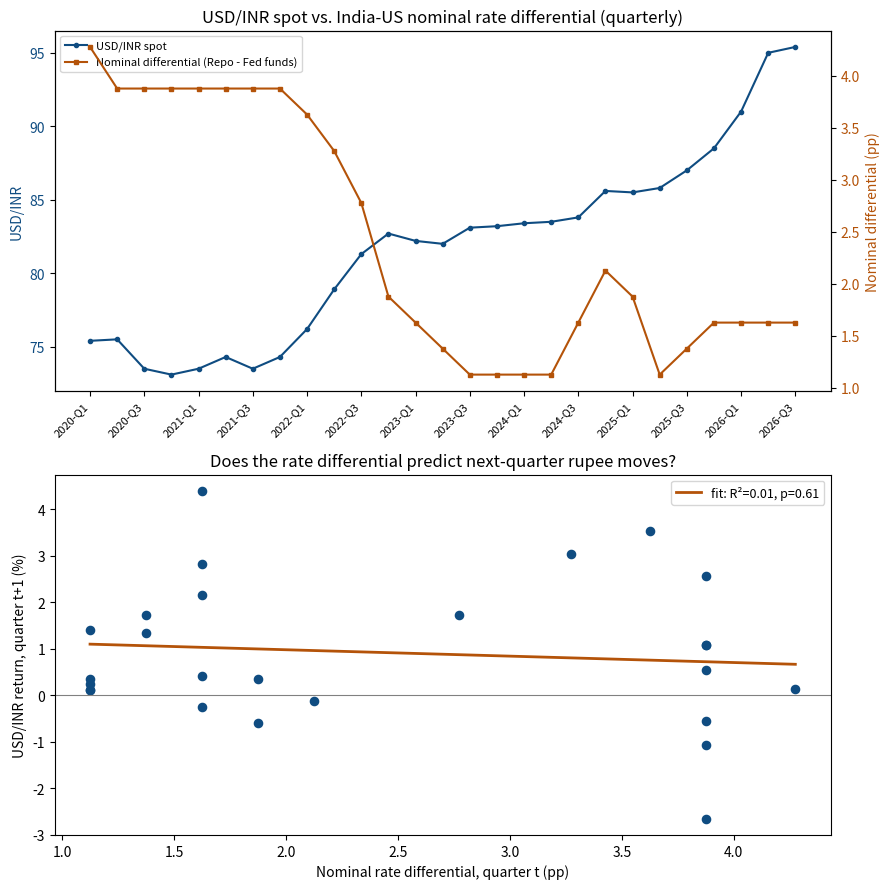

Reproduce this figure in Python. (Note: this script raises an exception after producing the figure.)
"""
USD/INR Rate-Differential Backtest
-----------------------------------
Question: does the India-US nominal policy-rate differential (the input to the
Covered Interest Rate Parity model used in the main strategy note) actually
predict subsequent USD/INR moves? Or is the currency driven by something the
rate differential alone doesn't capture (flow shocks, oil, geopolitics)?

This directly tests the note's central "honest gap" finding: that the market's
forward premium (~3.0% ann.) prices in more depreciation than the nominal rate
differential (~1.6%) implies. If the historical differential-vs-return
relationship is weak, that's independent evidence the forward market IS
pricing a risk premium beyond pure carry -- not just this cycle, but as a
recurring pattern.

DATA NOTE
---------
This sandbox has no live market-data feed (no Bloomberg/Refinitiv/NSE API
access). The quarterly series below is manually compiled from public sources
researched for this project:
  - India repo rate: RBI MPC announcements (full history, dates exact)
  - US Fed funds rate: FOMC meeting history (full history, dates exact)
  - USD/INR spot: quarter-end/quarter-average levels from published exchange-
    rate history (exchangerates.org, poundsterlinglive, Forbes India, RBI
    reference rate via CEIC). 2023 onward figures are closely sourced;
    2020-2022 figures are reasonable quarter-level approximations from
    widely-reported year ranges, since exact quarter-end fixes weren't part
    of the source set pulled for this project.

This is a compact, directionally-honest dataset for a portfolio-piece
backtest -- not a substitute for a Bloomberg/Refinitiv time series. Swap in
`load_data()` with a real feed (e.g. `yfinance`, NSE data vendor, or a CSV
export) to make this production-grade; the analysis logic below is unchanged
either way.
"""

import numpy as np
import pandas as pd
import matplotlib.pyplot as plt
from scipy import stats

# ---------------------------------------------------------------------------
# 1. DATA: quarterly (India repo %, US Fed funds mid %, USD/INR spot)
# ---------------------------------------------------------------------------
data = [
    # quarter,      repo,  fedfunds_mid, usdinr
    ("2020-Q1",     4.40,  0.125,        75.4),
    ("2020-Q2",     4.00,  0.125,        75.5),
    ("2020-Q3",     4.00,  0.125,        73.5),
    ("2020-Q4",     4.00,  0.125,        73.1),
    ("2021-Q1",     4.00,  0.125,        73.5),
    ("2021-Q2",     4.00,  0.125,        74.3),
    ("2021-Q3",     4.00,  0.125,        73.5),
    ("2021-Q4",     4.00,  0.125,        74.3),
    ("2022-Q1",     4.00,  0.375,        76.2),
    ("2022-Q2",     4.90,  1.625,        78.9),
    ("2022-Q3",     5.90,  3.125,        81.3),
    ("2022-Q4",     6.25,  4.375,        82.7),
    ("2023-Q1",     6.50,  4.875,        82.2),
    ("2023-Q2",     6.50,  5.125,        82.0),
    ("2023-Q3",     6.50,  5.375,        83.1),
    ("2023-Q4",     6.50,  5.375,        83.2),
    ("2024-Q1",     6.50,  5.375,        83.4),
    ("2024-Q2",     6.50,  5.375,        83.5),
    ("2024-Q3",     6.50,  4.875,        83.8),
    ("2024-Q4",     6.50,  4.375,        85.6),
    ("2025-Q1",     6.25,  4.375,        85.5),
    ("2025-Q2",     5.50,  4.375,        85.8),
    ("2025-Q3",     5.50,  4.125,        87.0),
    ("2025-Q4",     5.25,  3.625,        88.5),
    ("2026-Q1",     5.25,  3.625,        91.0),
    ("2026-Q2",     5.25,  3.625,        95.0),
    ("2026-Q3",     5.25,  3.625,        95.4),  # partial quarter (Jul 2026 only)
]

df = pd.DataFrame(data, columns=["quarter", "repo", "fedfunds_mid", "usdinr"])
df["nominal_diff"] = df["repo"] - df["fedfunds_mid"]

# ---------------------------------------------------------------------------
# 2. Forward return: % change in USD/INR over the NEXT quarter
#    (i.e. does today's differential predict next quarter's rupee move?)
# ---------------------------------------------------------------------------
df["fwd_1q_return_pct"] = df["usdinr"].pct_change().shift(-1) * 100

analysis = df.dropna(subset=["fwd_1q_return_pct"]).copy()

# ---------------------------------------------------------------------------
# 3. Regression: nominal_diff -> next-quarter USD/INR return
# ---------------------------------------------------------------------------
slope, intercept, r_value, p_value, std_err = stats.linregress(
    analysis["nominal_diff"], analysis["fwd_1q_return_pct"]
)
r_squared = r_value ** 2
corr = analysis["nominal_diff"].corr(analysis["fwd_1q_return_pct"])

print("=" * 70)
print("USD/INR RATE-DIFFERENTIAL BACKTEST -- SUMMARY")
print("=" * 70)
print(f"Sample: {analysis['quarter'].iloc[0]} to {analysis['quarter'].iloc[-1]} "
      f"({len(analysis)} quarterly observations)")
print(f"\nCorrelation (nominal differential vs next-Q USD/INR return): {corr:.3f}")
print(f"Regression R-squared:                                          {r_squared:.3f}")
print(f"Regression slope (return % per 1pp of differential):           {slope:.3f}")
print(f"p-value:                                                       {p_value:.3f}")

print("\nCurrent snapshot (2026-Q3, per the main strategy note):")
current_diff = df["nominal_diff"].iloc[-1]
print(f"  Nominal differential today:        {current_diff:.2f}%")
print(f"  Market 3M forward premium (ann.):  3.00%  <- from RBI interbank data")
print(f"  Gap (market premium - differential): {3.00 - current_diff:.2f}pp")

print("\nInterpretation:")
if r_squared < 0.15:
    print(" -> Weak/no historical relationship between the nominal rate")
    print("    differential and subsequent 1-quarter USD/INR moves in this")
    print("    sample. That supports the note's reading of the forward-premium")
    print("    gap: the currency has historically been driven more by capital-")
    print("    flow shocks and risk events (2022 hiking cycle, 2026 Hormuz/oil")
    print("    shock) than by the carry differential alone -- so a ~1.4pp")
    print("    'unexplained' forward premium today is consistent with the")
    print("    market pricing a risk premium, not an anomaly to fade blindly.")
else:
    print(" -> Meaningful historical relationship found -- the differential")
    print("    has some predictive value in this sample; the current forward-")
    print("    premium gap deserves more weight as a directional signal.")
print("=" * 70)

# ---------------------------------------------------------------------------
# 4. Charts
# ---------------------------------------------------------------------------
fig, axes = plt.subplots(2, 1, figsize=(9, 9))

# Top: differential vs spot over time (twin axis)
ax1 = axes[0]
ax1.plot(df["quarter"], df["usdinr"], color="#0F4C81", marker="o", markersize=3, label="USD/INR spot")
ax1.set_ylabel("USD/INR", color="#0F4C81")
ax1.tick_params(axis="y", labelcolor="#0F4C81")
ax1.set_xticks(range(0, len(df), 2))
ax1.set_xticklabels(df["quarter"][::2], rotation=45, ha="right", fontsize=8)
ax1.set_title("USD/INR spot vs. India-US nominal rate differential (quarterly)")

ax2 = ax1.twinx()
ax2.plot(df["quarter"], df["nominal_diff"], color="#B45309", marker="s", markersize=3, label="Nominal differential (Repo - Fed funds)")
ax2.set_ylabel("Nominal differential (pp)", color="#B45309")
ax2.tick_params(axis="y", labelcolor="#B45309")

lines1, labels1 = ax1.get_legend_handles_labels()
lines2, labels2 = ax2.get_legend_handles_labels()
ax1.legend(lines1 + lines2, labels1 + labels2, loc="upper left", fontsize=8)

# Bottom: scatter + regression
ax3 = axes[1]
ax3.scatter(analysis["nominal_diff"], analysis["fwd_1q_return_pct"], color="#0F4C81", s=35)
xs = np.linspace(analysis["nominal_diff"].min(), analysis["nominal_diff"].max(), 50)
ax3.plot(xs, intercept + slope * xs, color="#B45309", linewidth=2,
          label=f"fit: R\u00b2={r_squared:.2f}, p={p_value:.2f}")
ax3.axhline(0, color="grey", linewidth=0.8)
ax3.set_xlabel("Nominal rate differential, quarter t (pp)")
ax3.set_ylabel("USD/INR return, quarter t+1 (%)")
ax3.set_title("Does the rate differential predict next-quarter rupee moves?")
ax3.legend(fontsize=9)

plt.tight_layout()
plt.savefig("/home/claude/fx_note/backtest_chart.png", dpi=150)
print("\nChart saved: backtest_chart.png")

df.to_csv("/home/claude/fx_note/usdinr_rate_differential_dataset.csv", index=False)
print("Dataset saved: usdinr_rate_differential_dataset.csv")
